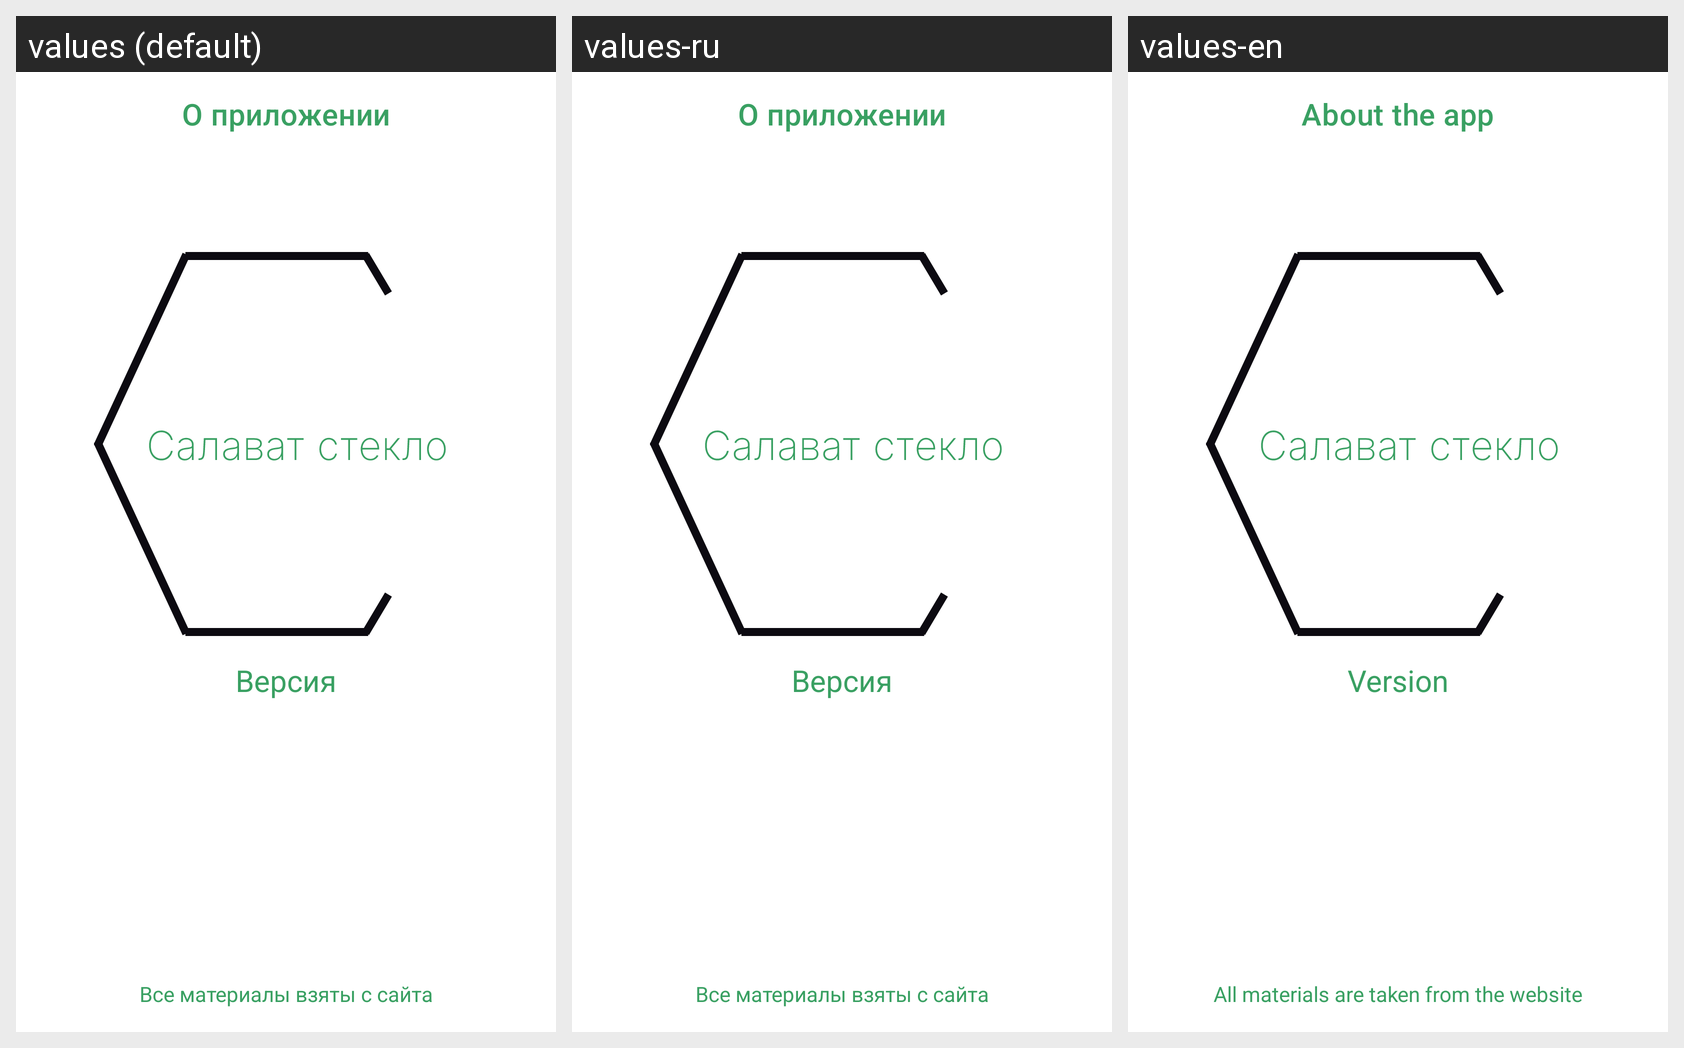

Here is an Android app screen in its default locale and in the app's own translations. Write out the translated-string differences for the strings that appear on this screen.
Android screen res/layout/fragment_about_app.xml rendered under 3 locales, left to right: values (default), values-ru, values-en. Device: Nexus 5 (rendered at 1080×1920; each locale shown at half size, 540×960, under a caption strip naming it); theme Theme.CleanArchSLVglass.
Strings drawn on this screen, with the default value and each locale's value (text and hints the layout hard-codes, and strings that could not be matched under every locale, appear in the picture but are not listed):

about_the_app
  values: О приложении
  values-ru: О приложении
  values-en: About the app

version
  values: Версия
  values-ru: Версия
  values-en: Version

intelligence
  values: Все материалы взяты с сайта
  values-ru: Все материалы взяты с сайта
  values-en: All materials are taken from the website
